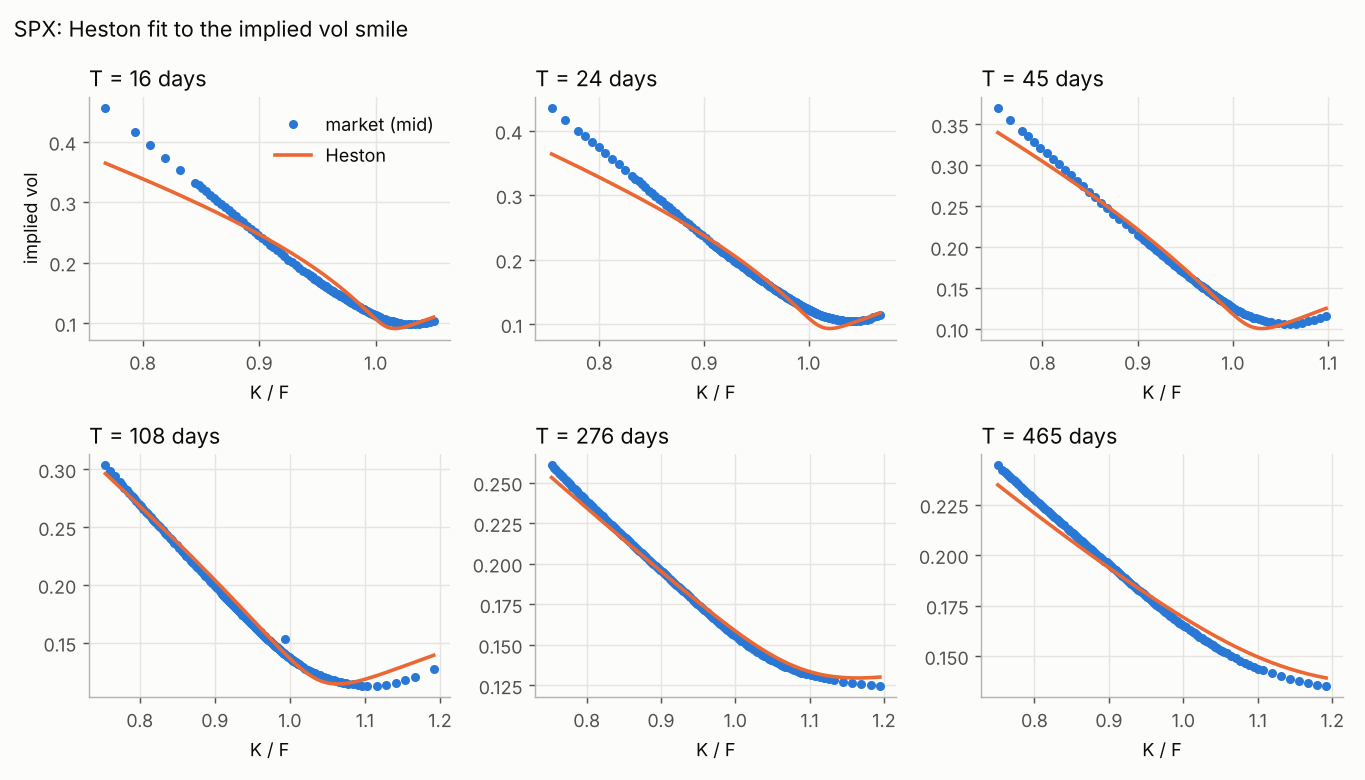

The file beside this chart, header and first rows:
K, bid, ask, lastPrice, volume, openInterest, call, expiry, T, mid, F, D, r, q, iv, vega, model_iv, model_price
7815, 71.7, 72.3, 76.68, , 0.0, True, 2026-10-29, 0.04483, 72.0, 7811, 0.9978, 0.0482, 0.03627, 0.112, 658.3, 0.1058, 67.87
7820, 68.9, 69.4, 79.8, 11.0, 0.0, True, 2026-10-29, 0.04483, 69.15, 7811, 0.9978, 0.0482, 0.03627, 0.1114, 658, 0.1047, 64.76
7825, 66.3, 66.9, 70.5, 2.0, 0.0, True, 2026-10-29, 0.04483, 66.6, 7811, 0.9978, 0.0482, 0.03627, 0.1111, 657.1, 0.1036, 61.72
7830, 63.4, 64.0, 65.03, 3.0, 0.0, True, 2026-10-29, 0.04483, 63.7, 7811, 0.9978, 0.0482, 0.03627, 0.1101, 655.7, 0.1026, 58.76
7835, 61.1, 61.6, 72.0, , 0.0, True, 2026-10-29, 0.04483, 61.35, 7811, 0.9978, 0.0482, 0.03627, 0.11, 653.8, 0.1016, 55.87
7840, 58.4, 59.0, 62.0, , 0.0, True, 2026-10-29, 0.04483, 58.7, 7811, 0.9978, 0.0482, 0.03627, 0.1093, 651.4, 0.1006, 53.07
7850, 53.6, 54.1, 57.35, 13.0, 0.0, True, 2026-10-29, 0.04483, 53.85, 7811, 0.9978, 0.0482, 0.03627, 0.1083, 644.9, 0.09875, 47.72
7860, 49.0, 49.6, 53.95, 2.0, 0.0, True, 2026-10-29, 0.04483, 49.3, 7811, 0.9978, 0.0482, 0.03627, 0.1074, 636.3, 0.09705, 42.75
7870, 44.7, 45.3, 51.2, , 0.0, True, 2026-10-29, 0.04483, 45.0, 7811, 0.9978, 0.0482, 0.03627, 0.1065, 625.5, 0.09553, 38.16
7875, 42.6, 43.2, 47.82, 7.0, 0.0, True, 2026-10-29, 0.04483, 42.9, 7811, 0.9978, 0.0482, 0.03627, 0.1061, 619.3, 0.09484, 36.01
7880, 40.7, 41.2, 45.67, 4.0, 0.0, True, 2026-10-29, 0.04483, 40.95, 7811, 0.9978, 0.0482, 0.03627, 0.1057, 612.7, 0.09421, 33.96
7890, 36.8, 37.4, 40.1, 3.0, 0.0, True, 2026-10-29, 0.04483, 37.1, 7811, 0.9978, 0.0482, 0.03627, 0.1048, 597.7, 0.0931, 30.17
7900, 33.3, 33.8, 35.87, 16.0, 0.0, True, 2026-10-29, 0.04483, 33.55, 7811, 0.9978, 0.0482, 0.03627, 0.1041, 580.8, 0.09223, 26.77
7910, 30.1, 30.6, 33.43, 2.0, 0.0, True, 2026-10-29, 0.04483, 30.35, 7811, 0.9978, 0.0482, 0.03627, 0.1036, 562.5, 0.09157, 23.75
7920, 27.0, 27.5, 28.73, 4.0, 0.0, True, 2026-10-29, 0.04483, 27.25, 7811, 0.9978, 0.0482, 0.03627, 0.1028, 542.1, 0.09113, 21.07
7925, 25.6, 26.1, 27.5, 115.0, 0.0, True, 2026-10-29, 0.04483, 25.85, 7811, 0.9978, 0.0482, 0.03627, 0.1026, 531.7, 0.09098, 19.86
7930, 24.2, 24.7, 29.12, 4.0, 0.0, True, 2026-10-29, 0.04483, 24.45, 7811, 0.9978, 0.0482, 0.03627, 0.1022, 520.6, 0.09089, 18.72
7940, 21.5, 22.0, 30.8, , 0.0, True, 2026-10-29, 0.04483, 21.75, 7811, 0.9978, 0.0482, 0.03627, 0.1014, 497.2, 0.09082, 16.64
7950, 19.2, 19.6, 19.7, 10.0, 0.0, True, 2026-10-29, 0.04483, 19.4, 7811, 0.9978, 0.0482, 0.03627, 0.1009, 473.4, 0.09091, 14.83
7960, 17.1, 17.5, 19.8, 50.0, 0.0, True, 2026-10-29, 0.04483, 17.3, 7811, 0.9978, 0.0482, 0.03627, 0.1006, 449.3, 0.09114, 13.23
7970, 15.1, 15.5, 21.6, 1.0, 0.0, True, 2026-10-29, 0.04483, 15.3, 7811, 0.9978, 0.0482, 0.03627, 0.1, 423.9, 0.09149, 11.82
7975, 14.2, 14.6, 15.65, 294.0, 0.0, True, 2026-10-29, 0.04483, 14.4, 7811, 0.9978, 0.0482, 0.03627, 0.09986, 411.4, 0.0917, 11.18
8000, 10.3, 10.6, 11.5, 5.0, 0.0, True, 2026-10-29, 0.04483, 10.45, 7811, 0.9978, 0.0482, 0.03627, 0.09881, 347.8, 0.09305, 8.524
8025, 7.4, 7.7, 8.26, 14.0, 0.0, True, 2026-10-29, 0.04483, 7.55, 7811, 0.9978, 0.0482, 0.03627, 0.09831, 288.1, 0.09476, 6.559
8050, 5.2, 5.6, 6.76, 12.0, 0.0, True, 2026-10-29, 0.04483, 5.4, 7811, 0.9978, 0.0482, 0.03627, 0.09806, 233.9, 0.0967, 5.087
8075, 3.6, 3.9, 4.2, 65.0, 0.0, True, 2026-10-29, 0.04483, 3.75, 7811, 0.9978, 0.0482, 0.03627, 0.09759, 184.3, 0.09877, 3.971
8100, 2.55, 2.8, 4.26, 2.0, 0.0, True, 2026-10-29, 0.04483, 2.675, 7811, 0.9978, 0.0482, 0.03627, 0.09801, 145.4, 0.1009, 3.117
8125, 1.85, 2.1, 3.25, 1.0, 0.0, True, 2026-10-29, 0.04483, 1.975, 7811, 0.9978, 0.0482, 0.03627, 0.09921, 116, 0.1031, 2.457
8150, 1.35, 1.55, 1.77, 26.0, 0.0, True, 2026-10-29, 0.04483, 1.45, 7811, 0.9978, 0.0482, 0.03627, 0.1004, 91.64, 0.1053, 1.944
8175, 1.0, 1.2, 1.45, 25.0, 0.0, True, 2026-10-29, 0.04483, 1.1, 7811, 0.9978, 0.0482, 0.03627, 0.1021, 73.5, 0.1075, 1.543
8200, 0.75, 0.95, 1.07, 1.0, 0.0, True, 2026-10-29, 0.04483, 0.85, 7811, 0.9978, 0.0482, 0.03627, 0.104, 59.46, 0.1096, 1.228
6000, 0.55, 0.7, 0.65, 7.0, 0.0, False, 2026-10-29, 0.04483, 0.625, 7811, 0.9978, 0.0482, 0.03627, 0.4558, 13.74, 0.3646, 0.04254
6200, 0.75, 0.9, 0.85, 76.0, 0.0, False, 2026-10-29, 0.04483, 0.825, 7811, 0.9978, 0.0482, 0.03627, 0.4157, 18.68, 0.3439, 0.1034
6300, 0.85, 1.0, 0.95, 2.0, 0.0, False, 2026-10-29, 0.04483, 0.925, 7811, 0.9978, 0.0482, 0.03627, 0.3944, 21.45, 0.3333, 0.1596
6400, 0.95, 1.15, 1.62, 46.0, 0.0, False, 2026-10-29, 0.04483, 1.05, 7811, 0.9978, 0.0482, 0.03627, 0.3735, 24.88, 0.3225, 0.2445
6500, 1.15, 1.3, 1.27, 2.0, 0.0, False, 2026-10-29, 0.04483, 1.225, 7811, 0.9978, 0.0482, 0.03627, 0.3536, 29.49, 0.3114, 0.3722
6600, 1.3, 1.5, 1.45, 2.0, 0.0, False, 2026-10-29, 0.04483, 1.4, 7811, 0.9978, 0.0482, 0.03627, 0.3326, 34.51, 0.3001, 0.5631
6625, 1.4, 1.55, 1.55, 1.0, 0.0, False, 2026-10-29, 0.04483, 1.475, 7811, 0.9978, 0.0482, 0.03627, 0.328, 36.37, 0.2972, 0.6238
6650, 1.45, 1.6, 1.45, 1.0, 0.0, False, 2026-10-29, 0.04483, 1.525, 7811, 0.9978, 0.0482, 0.03627, 0.3227, 37.85, 0.2943, 0.691
6675, 1.5, 1.7, 1.87, 1.0, 0.0, False, 2026-10-29, 0.04483, 1.6, 7811, 0.9978, 0.0482, 0.03627, 0.318, 39.79, 0.2914, 0.765
6700, 1.55, 1.75, 1.95, 3001, 0.0, False, 2026-10-29, 0.04483, 1.65, 7811, 0.9978, 0.0482, 0.03627, 0.3125, 41.35, 0.2884, 0.8467
6725, 1.65, 1.8, 8.1, , 0.0, False, 2026-10-29, 0.04483, 1.725, 7811, 0.9978, 0.0482, 0.03627, 0.3076, 43.38, 0.2854, 0.9368
6750, 1.7, 1.9, 5.3, 2.0, 0.0, False, 2026-10-29, 0.04483, 1.8, 7811, 0.9978, 0.0482, 0.03627, 0.3025, 45.45, 0.2824, 1.036
6775, 1.8, 1.95, 2.17, 1.0, 0.0, False, 2026-10-29, 0.04483, 1.875, 7811, 0.9978, 0.0482, 0.03627, 0.2974, 47.58, 0.2794, 1.146
6800, 1.85, 2.05, 3.09, 46.0, 0.0, False, 2026-10-29, 0.04483, 1.95, 7811, 0.9978, 0.0482, 0.03627, 0.2922, 49.76, 0.2763, 1.266
6825, 1.9, 2.1, 2.0, 2.0, 0.0, False, 2026-10-29, 0.04483, 2.0, 7811, 0.9978, 0.0482, 0.03627, 0.2864, 51.57, 0.2733, 1.399
6850, 2.05, 2.2, 3.42, 80.0, 0.0, False, 2026-10-29, 0.04483, 2.125, 7811, 0.9978, 0.0482, 0.03627, 0.2819, 54.73, 0.2702, 1.545
6875, 2.1, 2.3, 4.9, 1.0, 0.0, False, 2026-10-29, 0.04483, 2.2, 7811, 0.9978, 0.0482, 0.03627, 0.2764, 57.1, 0.267, 1.706
6900, 2.2, 2.4, 2.7, 8.0, 0.0, False, 2026-10-29, 0.04483, 2.3, 7811, 0.9978, 0.0482, 0.03627, 0.2713, 59.98, 0.2638, 1.884
6925, 2.35, 2.5, 3.6, 20.0, 0.0, False, 2026-10-29, 0.04483, 2.425, 7811, 0.9978, 0.0482, 0.03627, 0.2664, 63.36, 0.2606, 2.079
6950, 2.4, 2.6, 2.85, 1.0, 0.0, False, 2026-10-29, 0.04483, 2.5, 7811, 0.9978, 0.0482, 0.03627, 0.2606, 65.97, 0.2574, 2.293
6975, 2.55, 2.7, 2.5, 2.0, 0.0, False, 2026-10-29, 0.04483, 2.625, 7811, 0.9978, 0.0482, 0.03627, 0.2555, 69.54, 0.2541, 2.529
7000, 2.7, 2.9, 2.7, 2.0, 0.0, False, 2026-10-29, 0.04483, 2.8, 7811, 0.9978, 0.0482, 0.03627, 0.251, 74.05, 0.2508, 2.788
7025, 2.85, 3.1, 2.65, 1.0, 0.0, False, 2026-10-29, 0.04483, 2.975, 7811, 0.9978, 0.0482, 0.03627, 0.2463, 78.67, 0.2475, 3.073
7050, 3.0, 3.2, 3.0, 2.0, 0.0, False, 2026-10-29, 0.04483, 3.1, 7811, 0.9978, 0.0482, 0.03627, 0.2407, 82.56, 0.2441, 3.387
7075, 3.1, 3.4, 3.0, 31.0, 0.0, False, 2026-10-29, 0.04483, 3.25, 7811, 0.9978, 0.0482, 0.03627, 0.2354, 87.01, 0.2407, 3.731
7100, 3.3, 3.5, 3.28, 24.0, 0.0, False, 2026-10-29, 0.04483, 3.4, 7811, 0.9978, 0.0482, 0.03627, 0.2299, 91.61, 0.2372, 4.109
7125, 3.6, 3.8, 3.43, 41.0, 0.0, False, 2026-10-29, 0.04483, 3.7, 7811, 0.9978, 0.0482, 0.03627, 0.2258, 98.84, 0.2337, 4.525
7150, 3.8, 4.0, 3.8, 58.0, 0.0, False, 2026-10-29, 0.04483, 3.9, 7811, 0.9978, 0.0482, 0.03627, 0.2205, 104.6, 0.2301, 4.982
7175, 4.0, 4.2, 4.6, 13.0, 0.0, False, 2026-10-29, 0.04483, 4.1, 7811, 0.9978, 0.0482, 0.03627, 0.2151, 110.5, 0.2265, 5.483
... 1,820 more rows
